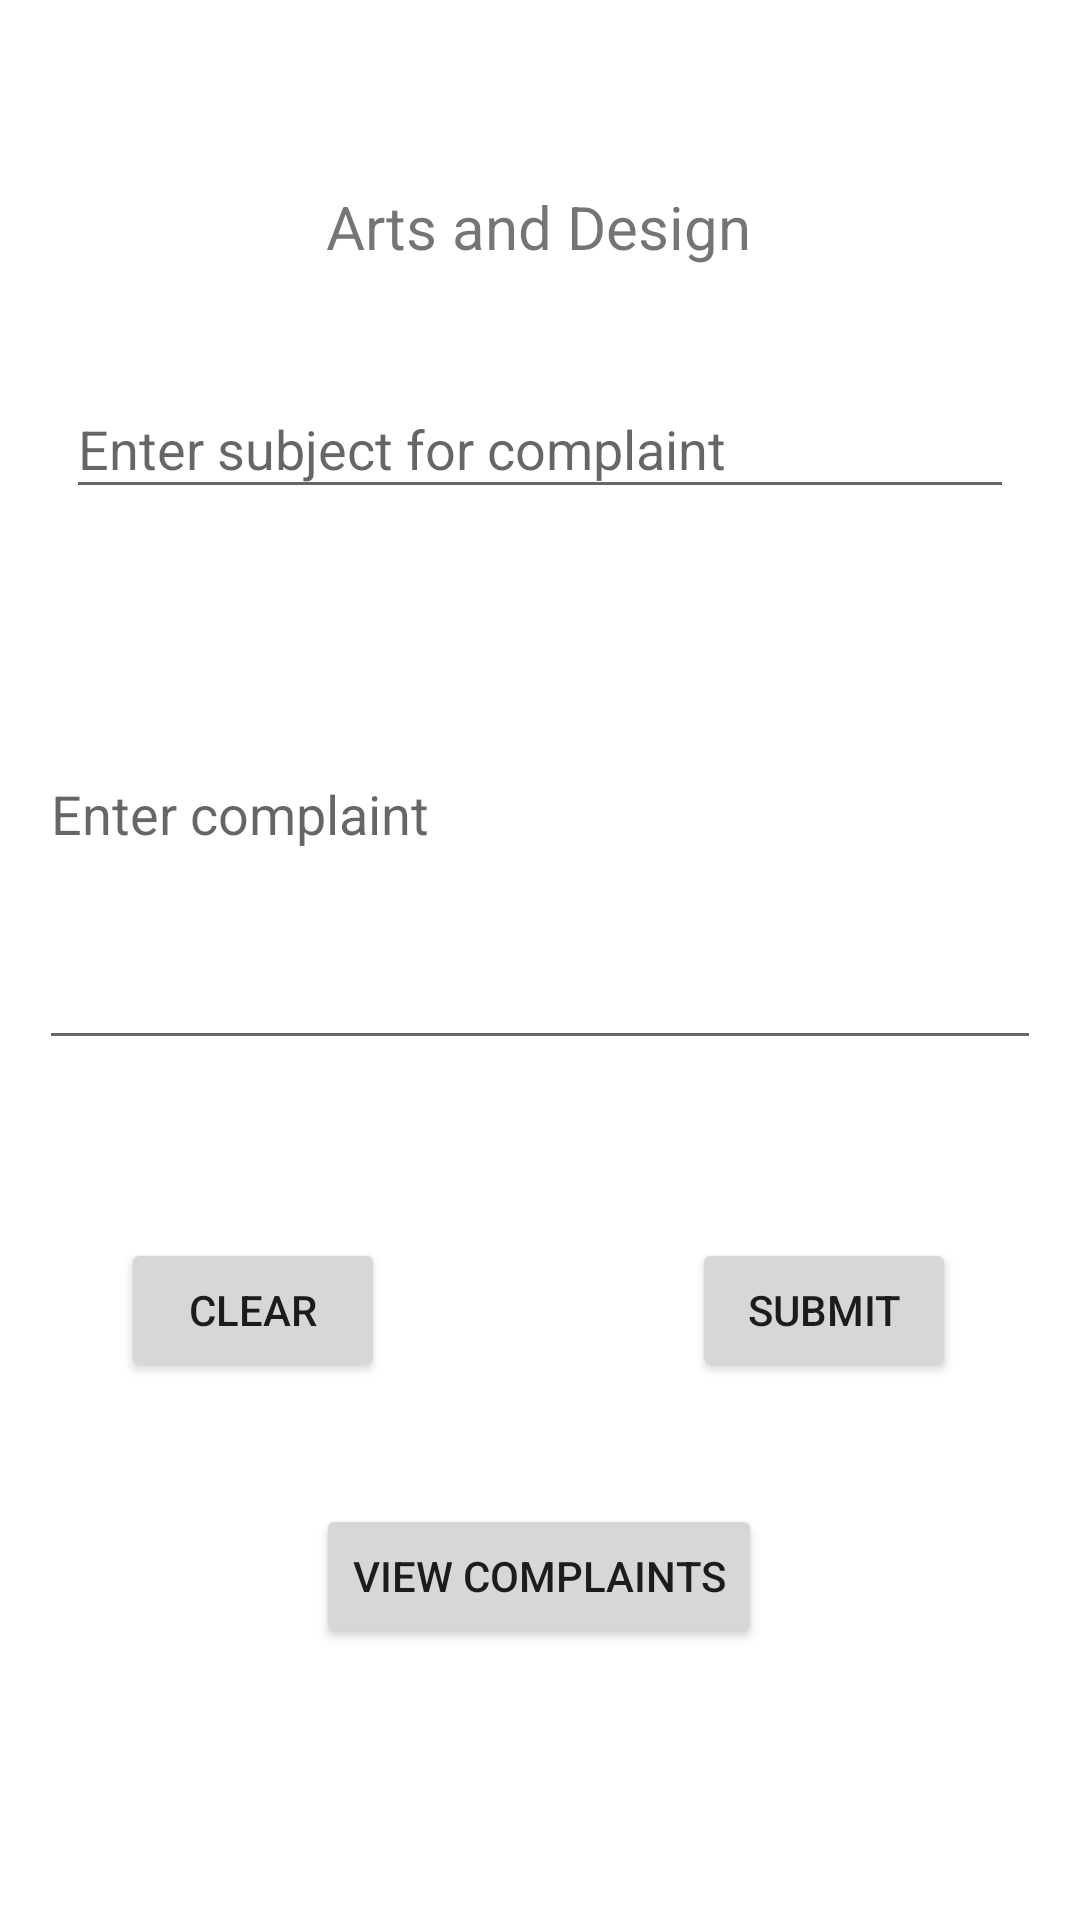

Layout XML and referenced resources for this Android screen:
<!-- AndroidManifest.xml: application theme Theme.Forum2 -->
<!-- res/layout/activity_arts_chat.xml -->
<?xml version="1.0" encoding="utf-8"?>
<androidx.constraintlayout.widget.ConstraintLayout
    xmlns:android="http://schemas.android.com/apk/res/android"
    xmlns:app="http://schemas.android.com/apk/res-auto"
    xmlns:tools="http://schemas.android.com/tools"
    android:layout_width="match_parent"
    android:layout_height="match_parent"
    tools:context=".CreateAnnouncementActivity">

    <EditText
        android:id="@+id/enterSubject"
        android:layout_width="316dp"
        android:layout_height="43dp"
        android:ems="10"
        android:hint="Enter subject for complaint"
        android:inputType="textPersonName"
        app:layout_constraintBottom_toBottomOf="parent"
        app:layout_constraintEnd_toEndOf="parent"
        app:layout_constraintHorizontal_bias="0.497"
        app:layout_constraintStart_toStartOf="parent"
        app:layout_constraintTop_toTopOf="parent"
        app:layout_constraintVertical_bias="0.212"/>

    <EditText
        android:id="@+id/enterDetail"
        android:layout_width="334dp"
        android:layout_height="167dp"
        android:hint="Enter complaint"
        android:inputType="textImeMultiLine"
        android:lines="10"
        app:layout_constraintBottom_toBottomOf="parent"
        app:layout_constraintEnd_toEndOf="parent"
        app:layout_constraintStart_toStartOf="parent"
        app:layout_constraintTop_toBottomOf="@+id/enterSubject"
        app:layout_constraintVertical_bias="0.055" />

    <Button
        android:id="@+id/submitButton"
        android:layout_width="wrap_content"
        android:layout_height="wrap_content"
        android:text="Submit"
        app:layout_constraintBottom_toBottomOf="parent"
        app:layout_constraintEnd_toEndOf="parent"
        app:layout_constraintHorizontal_bias="0.848"
        app:layout_constraintStart_toStartOf="parent"
        app:layout_constraintTop_toBottomOf="@+id/enterDetail"
        app:layout_constraintVertical_bias="0.248" />

    <Button
        android:id="@+id/clearButton"
        android:layout_width="wrap_content"
        android:layout_height="wrap_content"
        android:text="Clear"
        app:layout_constraintBottom_toBottomOf="parent"
        app:layout_constraintEnd_toEndOf="parent"
        app:layout_constraintHorizontal_bias="0.148"
        app:layout_constraintStart_toStartOf="parent"
        app:layout_constraintTop_toBottomOf="@+id/enterDetail"
        app:layout_constraintVertical_bias="0.248" />

    <Button
        android:id="@+id/complaintsButton"
        android:layout_width="wrap_content"
        android:layout_height="wrap_content"
        android:text="View Complaints"
        app:layout_constraintBottom_toBottomOf="parent"
        app:layout_constraintEnd_toEndOf="parent"
        app:layout_constraintHorizontal_bias="0.498"
        app:layout_constraintStart_toStartOf="parent"
        app:layout_constraintTop_toBottomOf="@+id/enterDetail"
        app:layout_constraintVertical_bias="0.62" />

    <TextView
        android:id="@+id/textView5"
        android:layout_width="wrap_content"
        android:layout_height="wrap_content"
        android:text="Arts and Design"
        android:textSize="20sp"
        app:layout_constraintBottom_toBottomOf="parent"
        app:layout_constraintEnd_toEndOf="parent"
        app:layout_constraintHorizontal_bias="0.498"
        app:layout_constraintStart_toStartOf="parent"
        app:layout_constraintTop_toTopOf="parent"
        app:layout_constraintVertical_bias="0.101" />


</androidx.constraintlayout.widget.ConstraintLayout>
<!-- resources referenced by this layout -->
<resources>
  <style name="Theme.Forum2" parent="Theme.MaterialComponents.DayNight.NoActionBar">
          
          <item name="colorPrimary">@color/purple_500</item>
          <item name="colorPrimaryVariant">@color/purple_700</item>
          <item name="colorOnPrimary">@color/white</item>
          
          <item name="colorSecondary">@color/teal_200</item>
          <item name="colorSecondaryVariant">@color/teal_700</item>
          <item name="colorOnSecondary">@color/black</item>
          
          <item name="android:statusBarColor" tools:targetApi="l">?attr/colorPrimaryVariant</item>
          
      </style>
  <!-- not gathered from this repository: default colours our renderer supplied (Android Studio template values) -->
  <color name="purple_500">#FF6200EE</color>
  <color name="purple_700">#FF3700B3</color>
  <color name="teal_200">#FF03DAC5</color>
  <color name="teal_700">#FF018786</color>
  <color name="black">#FF000000</color>
  <color name="white">#FFFFFFFF</color>
</resources>
